Photos from the image-classification dataset "dataset" in the GitHub repository jayx101/ObjectRecognition. Its 11 classes are: bulb, Fitbit, glasses, keys, Leatherman multi-tool, Nurofen, pliers, remote control, tape, trigger, trigger small.

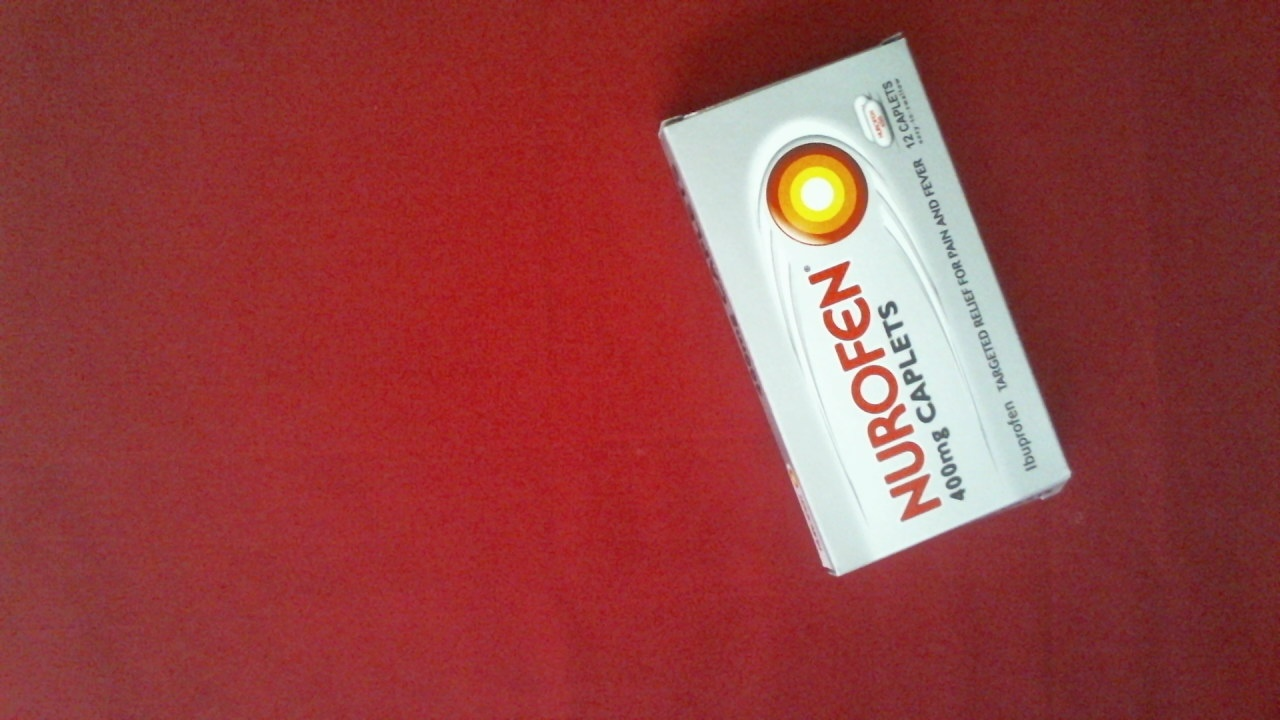
Label: Nurofen

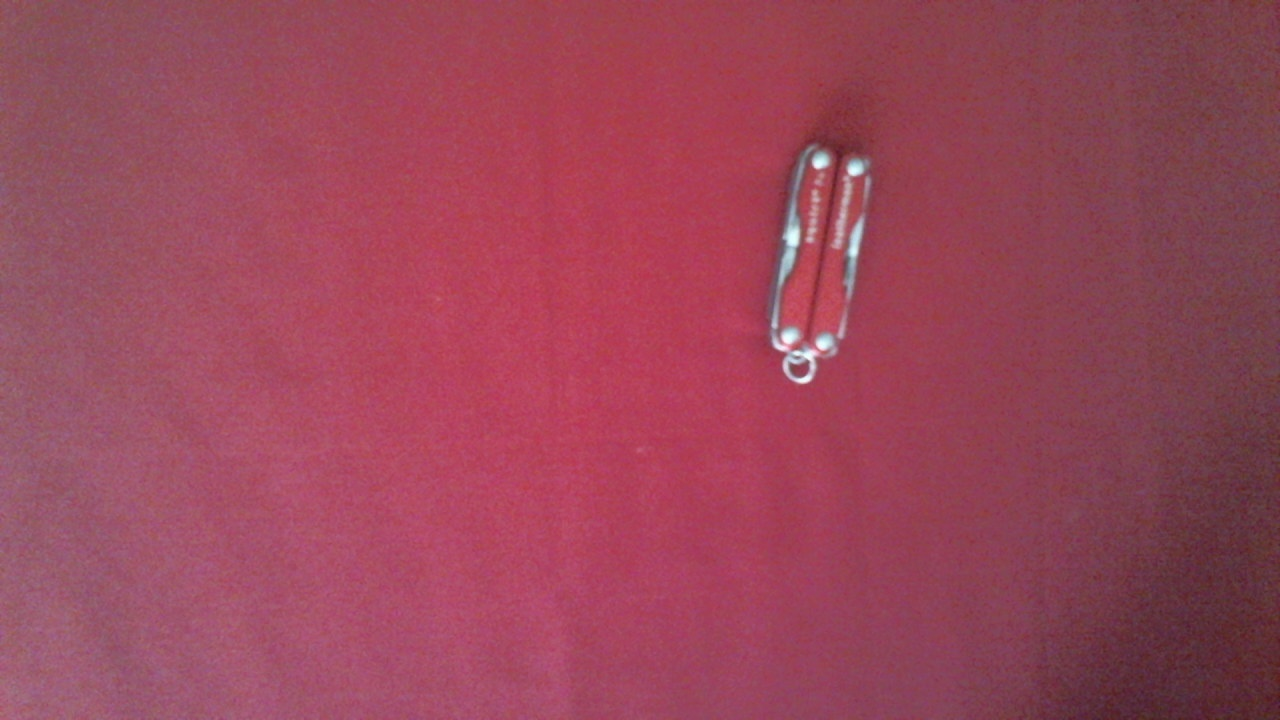
Label: Leatherman multi-tool

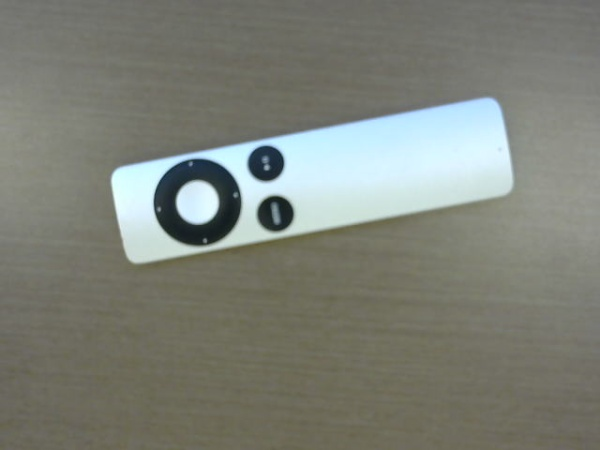
Label: remote control

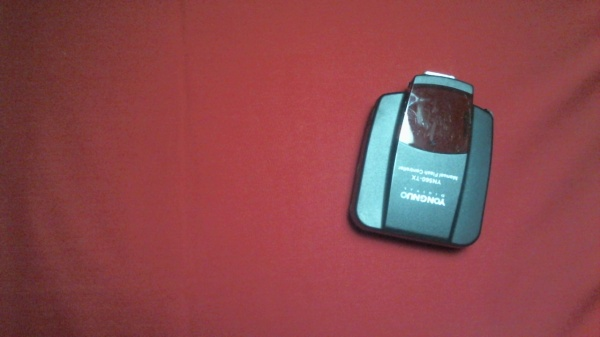
Label: trigger

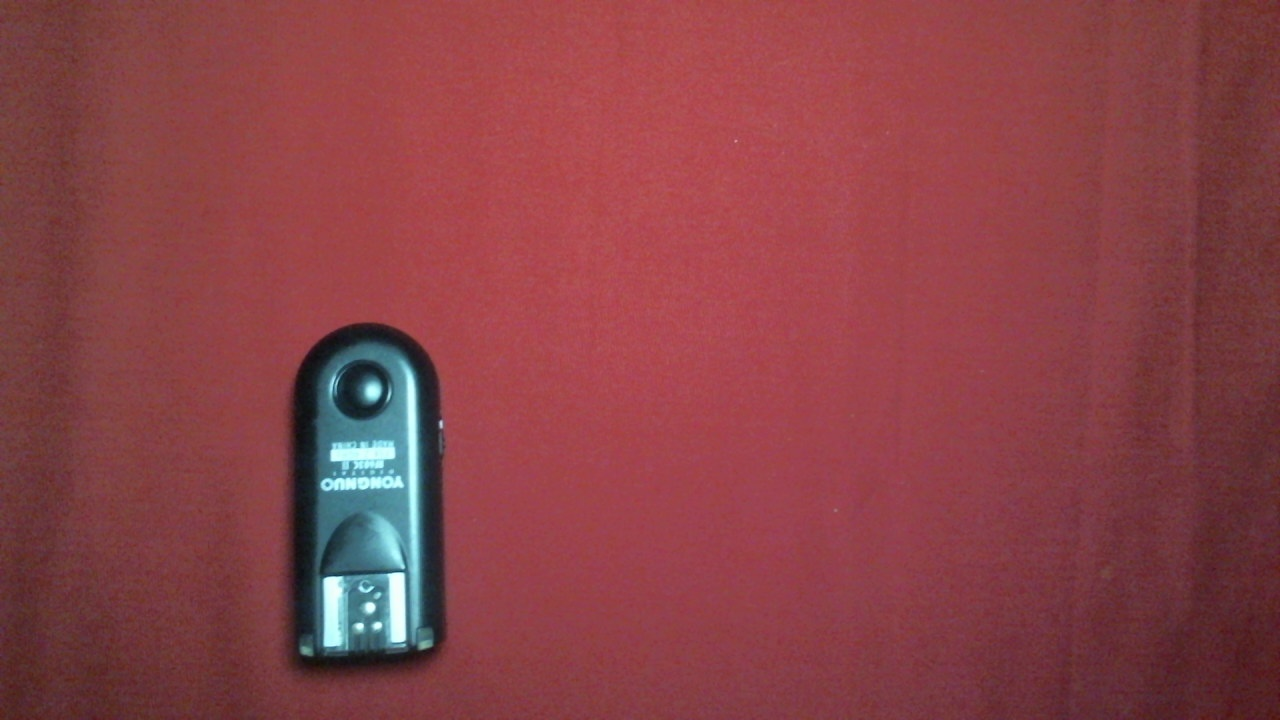
Label: trigger small

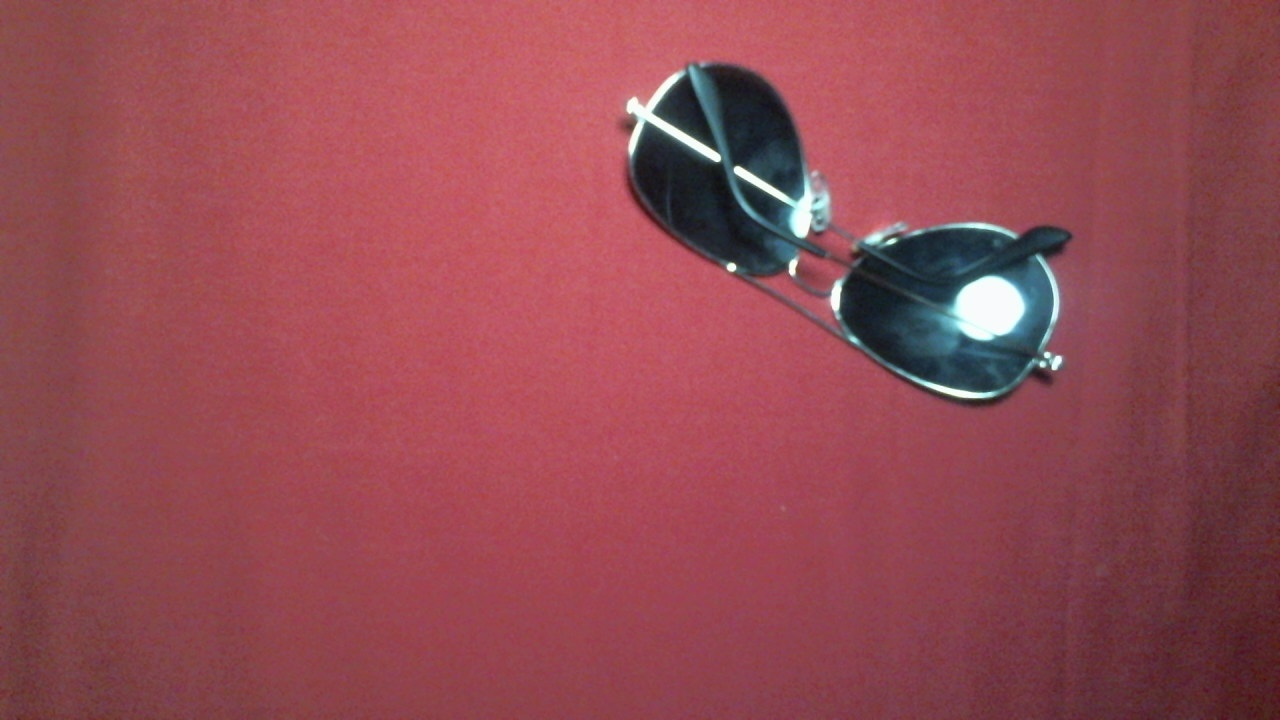
Label: glasses
